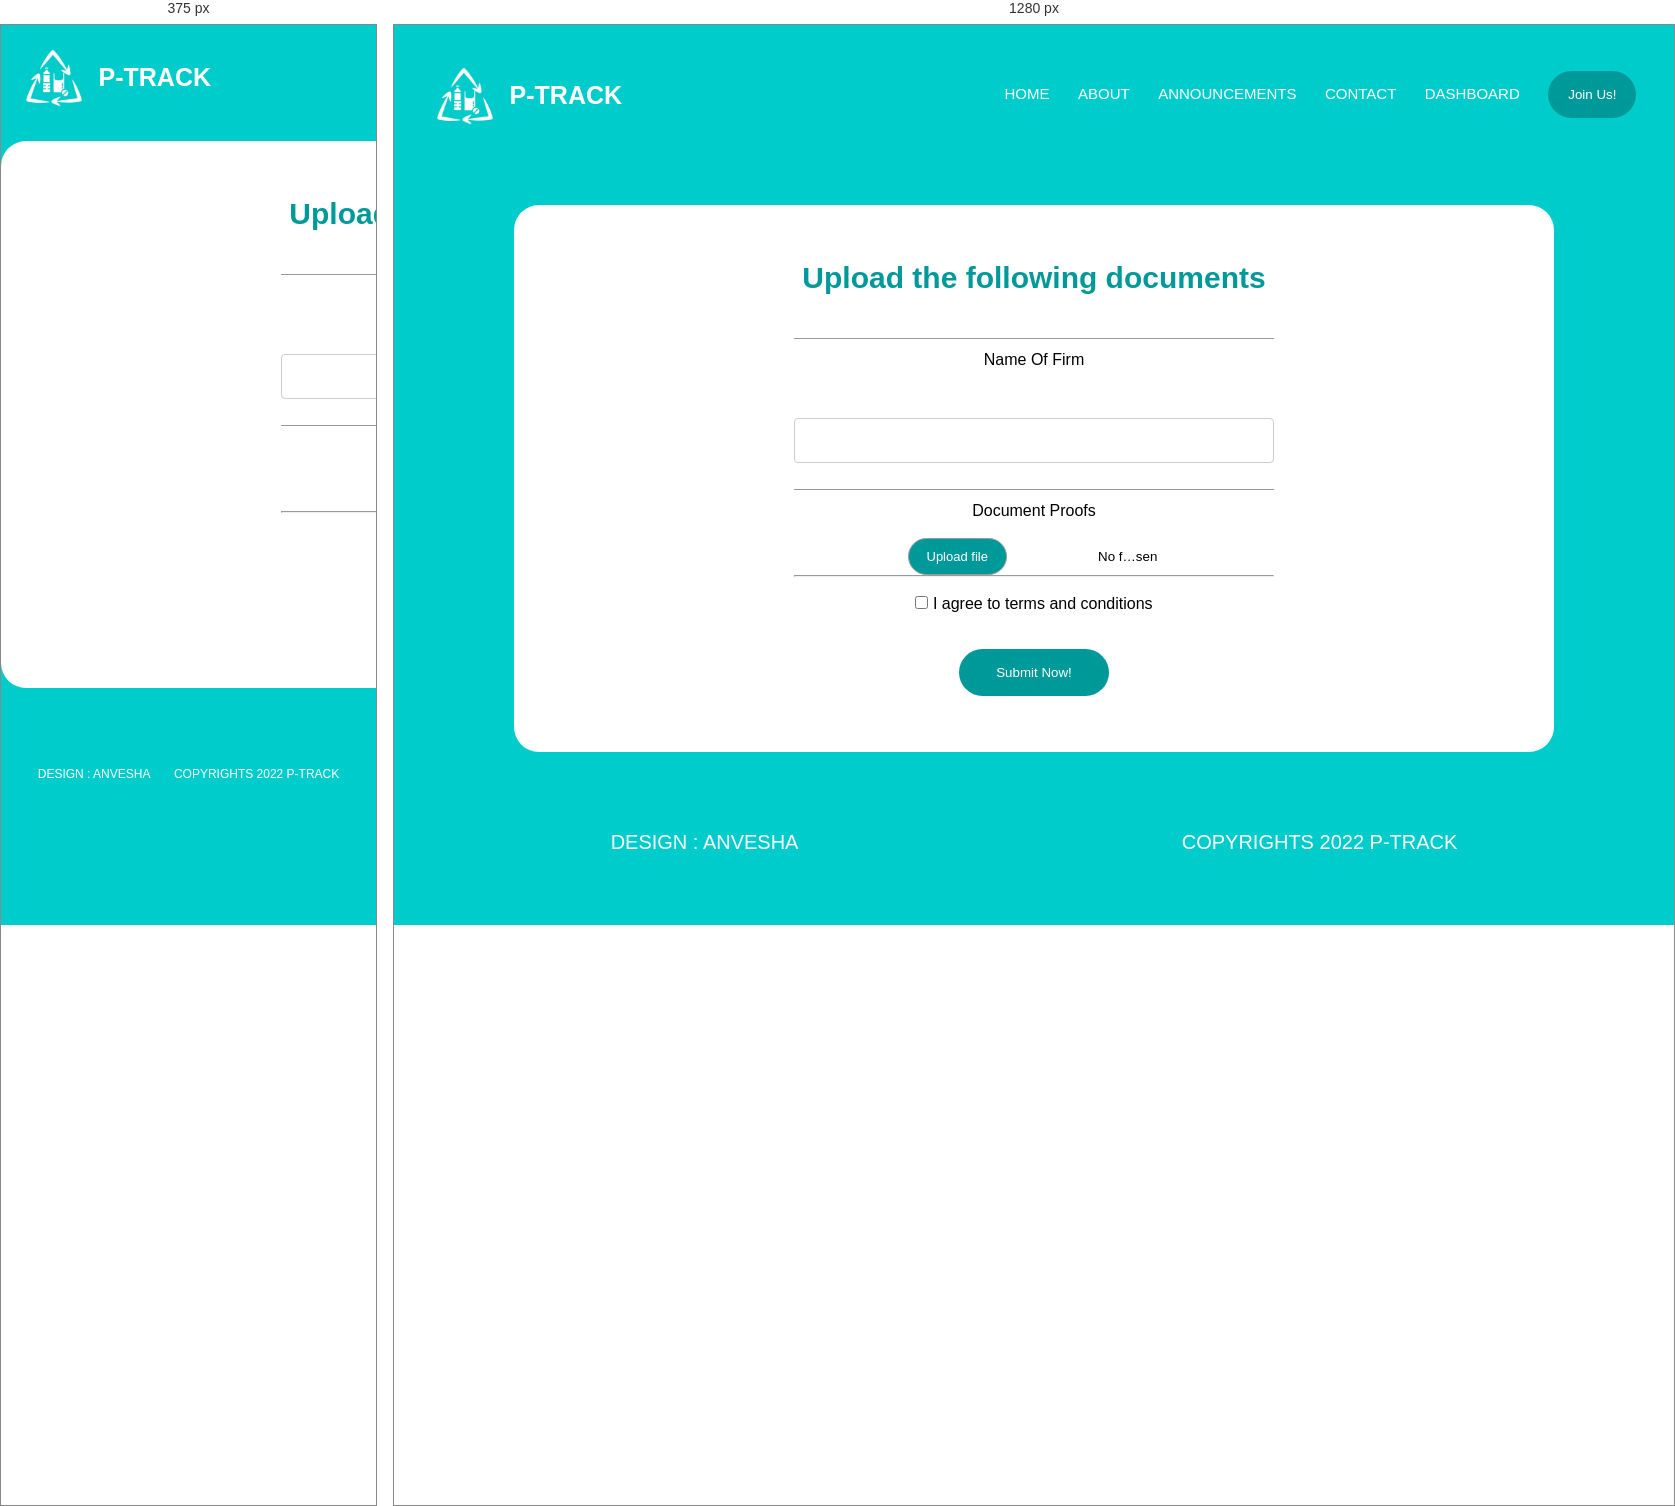
Rendered at 375 px and 1280 px, left to right.

<!-- file: signup3.html -->
<html>
    <head>
        <meta name="viewport" content="width=device-width"  initial-scale="1.0">
        <title>Anvesha</title>
        <link rel="stylesheet" href="../css/style.css">
        <link rel="preconnect" href="https://fonts.googleapis.com">
<link rel="preconnect" href="https://fonts.gstatic.com" crossorigin>
<link href="https://fonts.googleapis.com/css2?family=Poppins:ital,wght@0,100;0,200;0,300;0,400;0,500;0,600;0,700;0,900;1,200&display=swap" rel="stylesheet">
<link rel="stylesheet" href="https://stackpath.bootstrapcdn.com/font-awesome/4.7.0/css/font-awesome.min.css">
<script>
    function showMenu()
    {
    var navlink= document.getElementById("navLinks");
    navlink.style.display="block";
    navlink.style.right="0";
    }
    function hideMenu()
    {
      var navlink= document.getElementById("navLinks");
      navlink.style.display="none";
    }
</script>
</head>
    <body class="join">
    <nav>
        <a href="anvesha.html" class="logo">
            <!--logo--><img src="../img/logo.jpeg" height="90px" width="90px" id="pic"/><br>
         <p><b>P-TRACK</b></p>
        </a>            
        <div class="nav-links" id="navLinks">
            <i class="fa fa-times" onclick="hideMenu()"></i>    
            <ul class="components">
                <li id="s"><a href="anvesha.html">HOME</a></li>
                <li id="s"><a href="">ABOUT</a></li>
                <li id="s"><a href="">ANNOUNCEMENTS</a></li>
                <li id="s"><a href="">CONTACT</a></li>
                <li id="s"><a href="">DASHBOARD</a></li>
                <li><button onclick="location.href='signup.html'">Join Us!</button></li>
            </ul>
        </div>
        <i class="fa fa-bars" onclick="showMenu()"></i>
    </nav>
    <!--MAIN FORM DIV-->
    <div class="mform" id="mainform"><br><br>
    <div class="title"><b>Upload the following documents<br></b></div>
    <br><br><br>
    <form action="../php/sign3.php" method="post" name="fpage" enctype="multipart/form-data">
        <div class="userdetails fileupload">
            <div class="inputbox">
                <span class="details">Name Of Firm</span><br><br>
                <input type="text" name="firmname" required>
            </div>
            <br>
            <div >
                <span class="details">Document Proofs</span><br><br>
                <input type="file" name="file" class='fileinput'  required>
            </div><hr>
        </div>
        <div class="mandatory" style="text-align :center;"><br>
            <p><span><input type="checkbox" required></span> I agree to terms and conditions</p><br><br>
        </div>
            <div class="but" style="text-align:center;">
             <button type="submit" name="submit3" style="width:150px;">Submit Now!</button><br><br><br>
            </div>
           
    </form>
    </div>
    <br><br><br>
    <footer class="footer">
        <div class="whole" style="justify-content : space-around;">
            <p>DESIGN : <span>ANVESHA</span></p>
            <p>COPYRIGHTS 2022 <span>P-TRACK</span></p>
        </div>
    </footer>
</body>
</html>

/* @media block from style.css */
@media(max-width: 700px){
        .mainline h1{
            font-size:20px;
        }
        .mainline p{
            font-size: 16px;
        }
        .nav-links ul li{
         display: block;
   
        }
        .nav-links{
            position:absolute;
            background: white;
            height: 100vh;
            width:200px;
            top:0;
            right: -200px;
            text-align:left;
            z-index: 2;
            transition: 1s;
            display: none;
        }
        nav .fa{
            display: block;
            color:#099;
            margin:10px;
            cursor: pointer;
            font-size: 22px;
        }
        .nav-links ul{
            padding: 30px;
            
        }
        .nav-links ul li a{
            color: #099;
        }
        .info h1{
            font-size:18px;
        }
        .row{
            flex-direction: column;
        }
        .fa fa-bars{
            display: block;
        }
        .footer{
            font-size :12px;
        }
    }